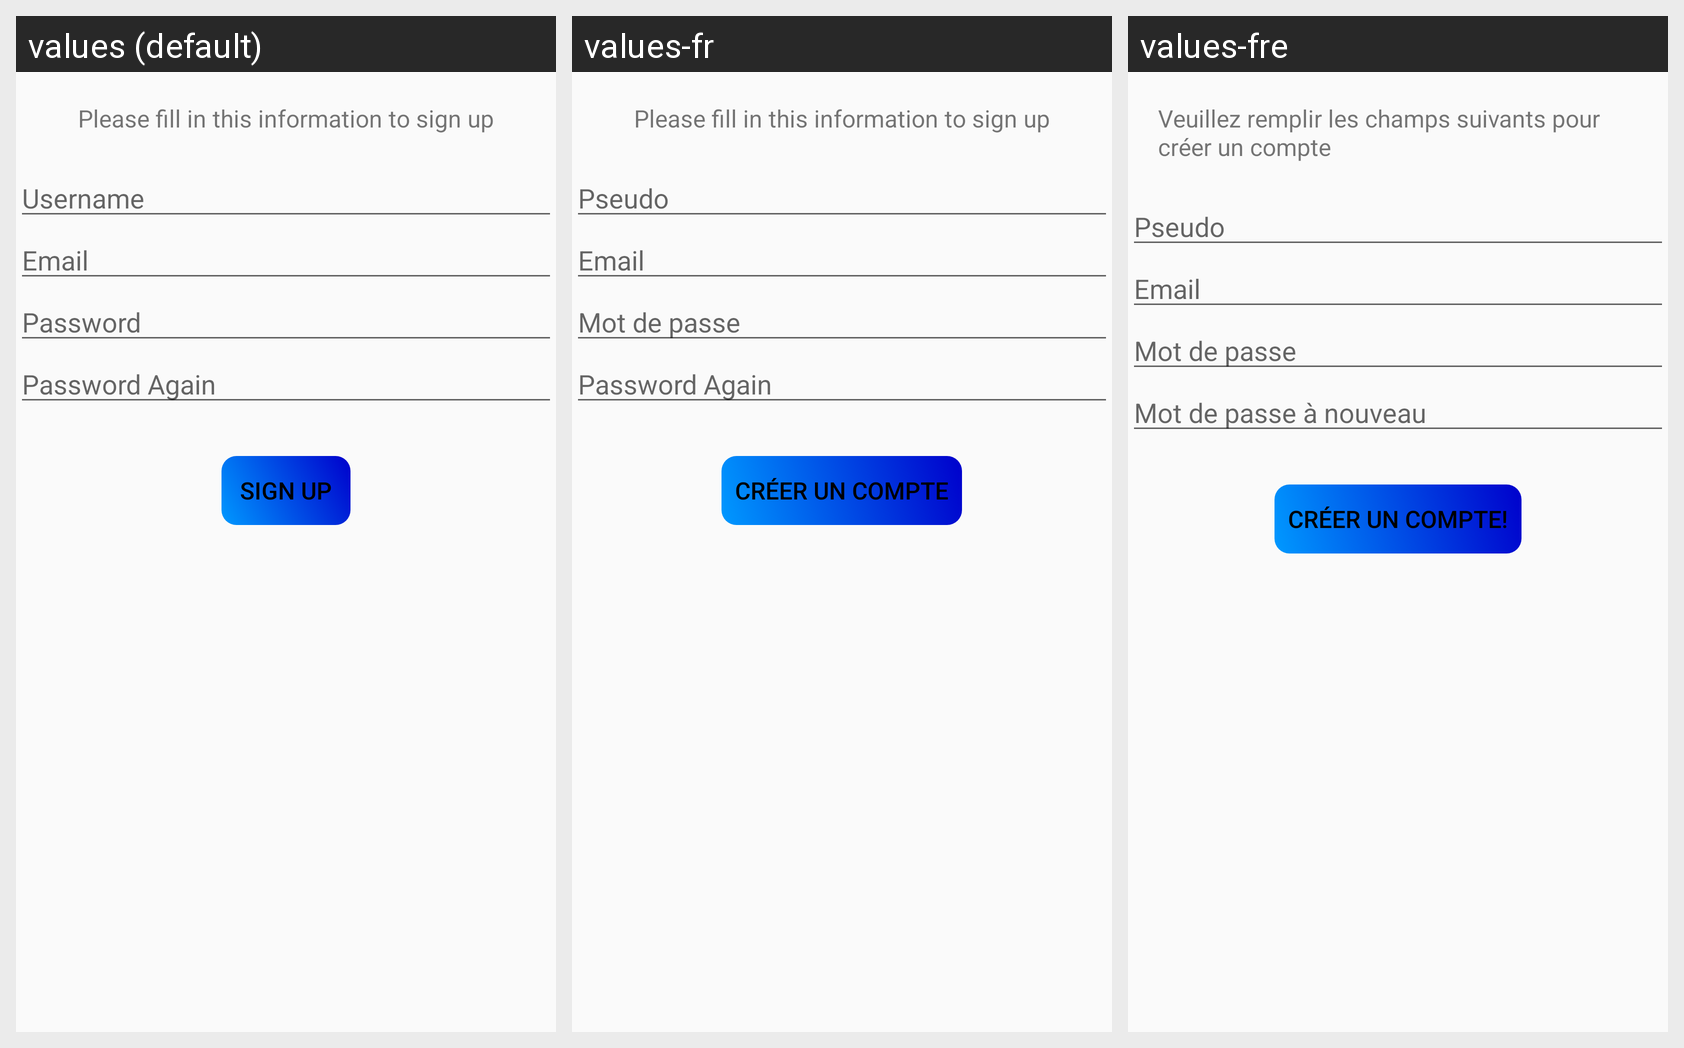

Strings drawn on this Android screen and how each of the app's shown locales translates them:
Android screen res/layout/activity_signup.xml rendered under 3 locales, left to right: values (default), values-fr, values-fre. Device: Nexus 5 (rendered at 1080×1920; each locale shown at half size, 540×960, under a caption strip naming it); theme AppTheme.
Strings drawn on this screen, with the default value and each locale's value (text and hints the layout hard-codes, and strings that could not be matched under every locale, appear in the picture but are not listed):

signup_title
  values: Please fill in this information to sign up
  values-fr: Please fill in this information to sign up  [not translated; the default value is used]
  values-fre: Veuillez remplir les champs suivants pour créer un compte

prompt_username
  values: Username
  values-fr: Pseudo
  values-fre: Pseudo

prompt_email
  values: Email
  values-fr: Email  [not translated; the default value is used]
  values-fre: Email

prompt_password
  values: Password
  values-fr: Mot de passe
  values-fre: Mot de passe

prompt_password_again
  values: Password Again
  values-fr: Password Again  [not translated; the default value is used]
  values-fre: Mot de passe à nouveau
